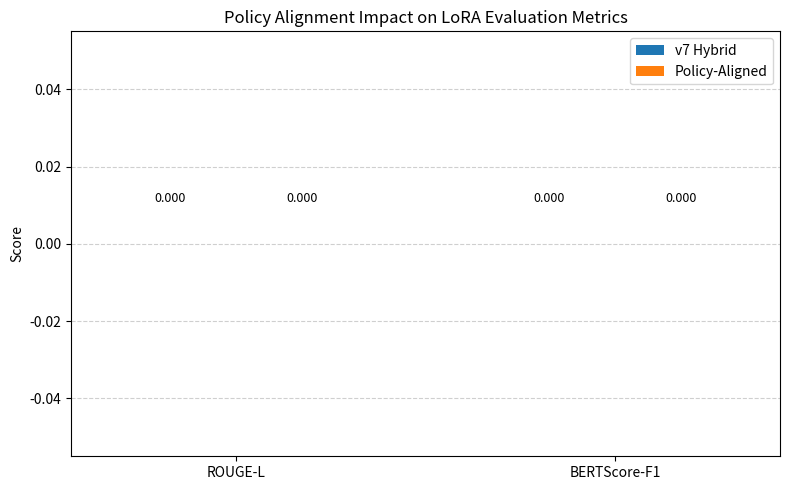

Source code (Python):
# plot_policy_alignment_results.py
import json
import matplotlib.pyplot as plt
import numpy as np
import os

# -----------------------------
# CONFIG
# -----------------------------
reports = {
    "v7_hybrid": "v7_hybrid_policy_eval_report.json",
    "policy_aligned": "policy_aligned_policy_eval_report.json",
}

metric_names = ["ROUGE-L", "BERTScore-F1"]
metrics = {}

# -----------------------------
# LOAD REPORTS
# -----------------------------
for name, path in reports.items():
    if not os.path.exists(path):
        print(f"⚠️ Missing file: {path}")
        continue
    with open(path, "r", encoding="utf-8") as f:
        data = json.load(f)
        # Normalize keys
        entry = {}
        for k, v in data.items():
            k_norm = k.lower().replace("-", "").replace("_", "")
            if "rouge" in k_norm:
                entry["ROUGE-L"] = v
            elif "bert" in k_norm:
                entry["BERTScore-F1"] = v
        metrics[name] = entry
        print(f"✅ Loaded metrics for {name}: {entry}")

# -----------------------------
# PREPARE DATA
# -----------------------------
v7_vals = [metrics.get("v7_hybrid", {}).get(m, 0) for m in metric_names]
aligned_vals = [metrics.get("policy_aligned", {}).get(m, 0) for m in metric_names]

x = np.arange(len(metric_names))
width = 0.35

# -----------------------------
# PLOT
# -----------------------------
plt.figure(figsize=(8, 5))
bars1 = plt.bar(x - width/2, v7_vals, width, label="v7 Hybrid")
bars2 = plt.bar(x + width/2, aligned_vals, width, label="Policy-Aligned")

plt.xticks(x, metric_names)
plt.ylabel("Score")
plt.title("Policy Alignment Impact on LoRA Evaluation Metrics")
plt.grid(axis="y", linestyle="--", alpha=0.6)
plt.legend()

# Annotate bar values
for bars in [bars1, bars2]:
    for bar in bars:
        height = bar.get_height()
        plt.text(
            bar.get_x() + bar.get_width()/2, height + 0.01,
            f"{height:.3f}", ha="center", va="bottom", fontsize=9
        )

plt.tight_layout()
plt.show()
